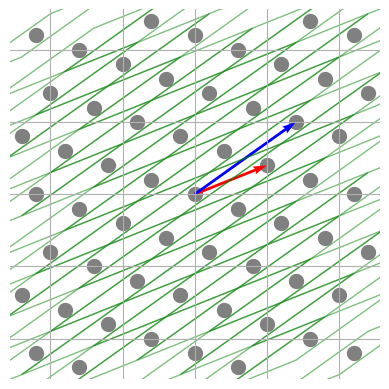

Here is the Python script that generated this plot:
import numpy as np
import matplotlib.pyplot as plt
import matplotlib.patches as patches


def plotLattice(ax, basis_vectors, ldown, rup, color, linewidth, alpha):
    """
    Draws a two-dimensional lattice.

    Args:
        ax: The Matplotlib Axes instance to plot on.
        basis_vectors: A list of two NumPy arrays representing the basis vectors of the lattice.
        ldown: A NumPy array representing the lower left corner of the rectangular area to draw the lattice in.
        rup: A NumPy array representing the upper right corner of the rectangular area to draw the lattice in.
        color: A string representing the color of the lattice points and basis vectors.
        linewidth: A float representing the linewidth of the lattice points.
        alpha: A float representing the alpha value of the lattice points.

    Returns:
        A list of NumPy arrays representing the lattice points.
    """
    
    # get the basis vectors
    b1, b2 = np.array(basis_vectors[0]), np.array(basis_vectors[1])
    # list to hold the lattice points
    points = []
    
    # upper bounds for the for loops
    xmax, ymax = 0, 0
    if b1[0] == 0:
        xmax = np.floor(rup[0] / abs(b2[0]))
    elif b2[0] == 0:
        xmax = np.floor(rup[0] / abs(b1[0]))
    else:
        xmax = np.floor(rup[0] / min(abs(b1[0]),abs(b2[0])))
    
    if b1[1] == 0:
        ymax = np.floor(rup[1] / abs(b2[1]))
    elif b2[1] == 0:
        ymax = np.floor(rup[1] / abs(b1[1]))
    else:
        ymax = np.floor(rup[1] / min(abs(b1[1]),abs(b2[1])))
    
    # increase the bounds by 1
    xmax = int(xmax) + 50
    ymax = int(ymax) + 50
    
    # get the lower bounds for the for loops
    xmin, ymin = -int(xmax), -int(ymax)
    
    for i in range(xmin, int(xmax)):
        for j in range(ymin, int(ymax)):
            # make the linear combination
            p = i * b1 + j * b2
            # if the point is within the plotting area, plot it and add the point to the list
            if ldown[0] <= p[0] <= rup[0] and ldown[1] <= p[1] <= rup[1]:
                ax.scatter(p[0], p[1], color='gray', linewidths=5, alpha=1)
                points.append(p)

    # plot basis vectors
    # ax.quiver(0, 0, b1[0], b1[1], color='red', scale_units='xy', scale=1, alpha=1)
    # ax.quiver(0, 0, b2[0], b2[1], color='blue', scale_units='xy', scale=1, alpha=1)
    ax.quiver(0, 0, b2[0] + b1[0], b2[1] + b1[1], color='red', scale_units='xy', scale=1, alpha=1)
    ax.quiver(0, 0, 2 * b2[0] + b1[0], 2 * b2[1] + b1[1], color='blue', scale_units='xy', scale=1, alpha=1)


    return points


def plotParallelepipeds(ax, bad_basis_vectors, points, color, linewidth, alpha):
    b1, b2 = np.array(bad_basis_vectors[0]), np.array(bad_basis_vectors[1])
    for p in points:
        # Calculate the center offset
        center_offset = (b1 + b2) / 2
        # Define vertices for the parallelepiped centered on the lattice point
        vertices = [p - center_offset, p - center_offset + b1, p - center_offset + b1 + b2, p - center_offset + b2]
        parallelepiped = patches.Polygon(vertices, closed=True, fill=False, edgecolor=color, linewidth=linewidth, alpha=alpha)
        ax.add_patch(parallelepiped)


if __name__ == '__main__':
    
    # Define original basis
    b1 = np.array([3, -1])
    b2 = np.array([2, 3])
    basis_vectors = [b1, b2]

    # Define a "bad" basis
    bad_b1 = b2 + b1
    bad_b2 = 2 * b2 + b1
    bad_basis_vectors = [bad_b1, bad_b2]

    # define the plotting area
    ldown = np.array([-12.8, -12.8])
    rup = np.array([12.8, 12.8])

    fig, ax = plt.subplots()
    points = plotLattice(ax, basis_vectors, ldown, rup, 'blue', 3, 0.25)
    plotParallelepipeds(ax, bad_basis_vectors, points, 'green', 1, 0.5)

    # resize the plotting window
    mngr = plt.get_current_fig_manager()
    mngr.resize(960, 1080)
    
    # tune axis
    ax.set_aspect('equal')
    ax.grid(True, which='both')
    ax.set_xlim(ldown[0], rup[0])
    ax.set_ylim(ldown[1], rup[1])

# Hide axis but keep the grid
    ax.spines['top'].set_color('none')
    ax.spines['right'].set_color('none')
    ax.spines['bottom'].set_color('none')
    ax.spines['left'].set_color('none')
    ax.tick_params(left=False, bottom=False, labelleft=False, labelbottom=False)    
    # show the plot
    plt.show()
